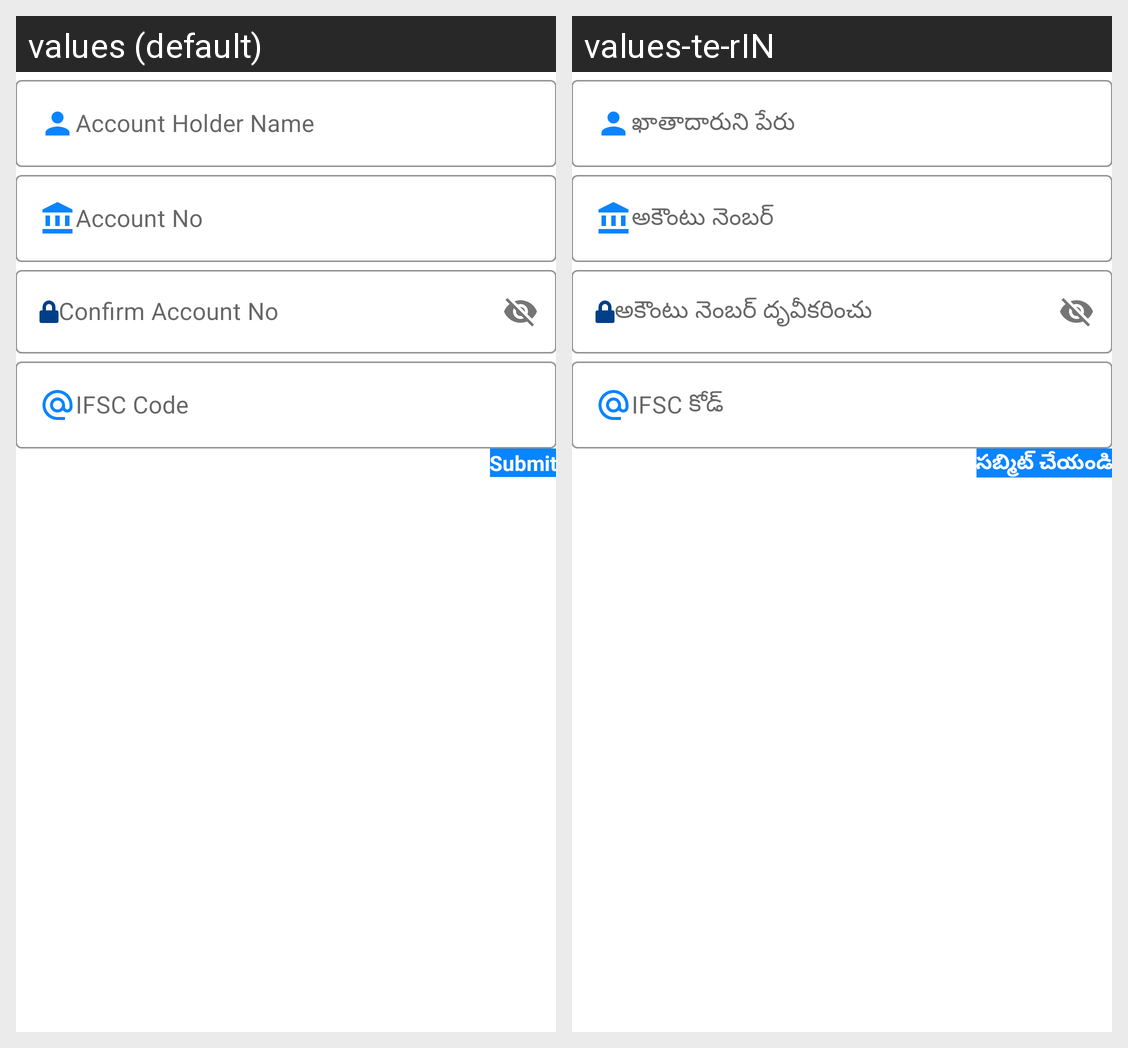

Here is an Android app screen in its default locale and in the app's own translations. Write out the translated-string differences for the strings that appear on this screen.
Android screen res/layout/activity_add_bank_account_screen.xml rendered under 2 locales, left to right: values (default), values-te-rIN. Device: Nexus 5 (rendered at 1080×1920; each locale shown at half size, 540×960, under a caption strip naming it); theme Theme.Satrango.
Strings drawn on this screen, with the default value and each locale's value (text and hints the layout hard-codes, and strings that could not be matched under every locale, appear in the picture but are not listed):

account_holder_name
  values: Account Holder Name
  values-te-rIN: ఖాతాదారుని పేరు

account_no
  values: Account No
  values-te-rIN: అకౌంటు నెంబర్

confirm_account_no
  values: Confirm Account No
  values-te-rIN: అకౌంటు నెంబర్ దృవీకరించు

ifsc_code
  values: IFSC Code
  values-te-rIN: IFSC కోడ్

submit
  values: Submit
  values-te-rIN: సబ్మిట్ చేయండి
